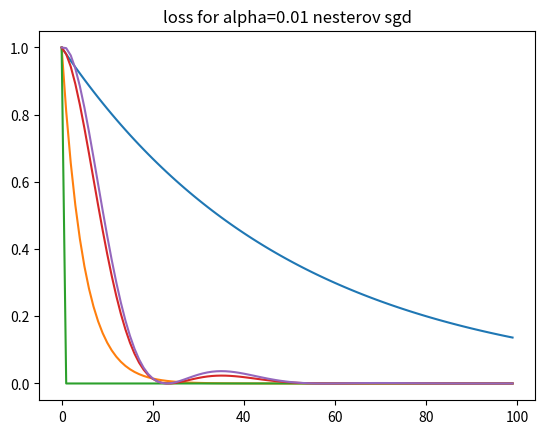

Write the Python code that produced this figure.
"""
Linear regression problems solved with different versions of the gradient
descent algorithm.

A simple dataset of 3 observations, 1 explanatory variable and 1 target variable
is manually created. To the explanatory variable, we add an all-ones vector for
the bias and an additional variable which is the squares of the first variable.
Hyperparameters for initial coefficients and number of iterations are declared.

The `gradientDescent` function implements the gradient descent algorithm, it makes
use of the 2 functions `computeLoss` and `gradient`.
The function is called with different learning rates, and the loss value is 
plotted against the number of iterations to check that the loss is indeed
converging. An experiment is run to find the optimal learning rate (alpha).

The `momentumGradientDescent` and `nesterovGradientDescent` functions are implementations
of gradient descent with different optimization techniques for updating the coefficients.
The functions are then called to check how the convergance of the loss is affected.
"""

import numpy as np
import matplotlib.pyplot as plt


# Creation and preperation of data
data = np.array([[0,1,2],[1,3,7]]).T
n = data.shape[0]
X = np.hstack((np.ones((n,1)), data[:,0].reshape(n,1), ((data[:,0])**2).reshape(n,1)))
y = data[:,-1].reshape(n,1)

# Initialize hyperparameters
theta_0 = np.array([[2,2,0]]).T
iterations = 100


def computeLoss(h, y):
    return np.mean((h-y)**2)

def gradient(h, X, y, theta):
    return X@(h-y)
    
def gradientDescent(X, y, alpha, iterations, theta_0):
    """
    Function that runs the gradient descent algorithm for linear regression.
    Params:
        X - 2d array representing explanatory data, each column represents
            a different feature, size is m*n
        y - 2d array of size m*1 representing labels corresponding to X
            alpha - float representing the step size multiplier for each iteration
        iterations - integer representing number of iterations to run
        theta_0 - initial values for the coefficients predicted by the linear
                  regression, for first iteration, 2d array of n*1
    Return:
        tuple containing theta and loss list
        theta - final values for predicted coefficients, 2d array of n*1
        loss_list - list of loss values at each step of the iteration, list
                    of size iterations.
    """
    theta = theta_0
    loss_list = []
    
    for i in range(iterations):        
        h = X @ theta
        loss = computeLoss(h, y)
        loss_list.append(loss)
        grad = gradient(h, X, y, theta)
        theta = theta - alpha*grad
    
    return (theta, loss_list)

# Run gradient descent for three specified alphas, print final losses and
# graphs showing loss value against number of iterations for each alpha.
alphas = [0.01, 0.1, 1.0]

for i,alpha in enumerate(alphas):
    (theta, loss_list) = gradientDescent(X, y, alphas[i], iterations, theta_0)
    print(f'for alpha={alpha}, final loss is: {loss_list[-1]}, final thetas are: {theta}')
    plt.plot(range(100), loss_list)
    plt.title(f'loss for alpha={alpha}')
    plt.show()

# Find optimal alpha, should be between 0.1 and 0.12
alphas = np.arange(0.1,0.12,0.002)
losses = np.zeros((alphas.size, 2))

for i,alpha in enumerate(alphas):
    (theta, loss_list) = gradientDescent(X, y, alphas[i], iterations, theta_0)
    losses[i] = [np.round(alpha,3), loss_list[-1]]

min_loss = np.min(losses[:,1])
min_alpha = losses[np.argmin(losses[:,1]), 0]
print(f'Minimum loss of {min_loss} found for alpha = {min_alpha}')

'''
With a=0.01, the convergence is too slow and not sufficient after 100 iters.
With a=0.1, the convergence is good and reaches a value of around 10^-9.
With a=1, the convergence is perfect after 1 iter, but this is a very rare case
because of our initial values and thetas. 
Optimal alpha is ~ 0.11
'''

# Momentum gradient descent

def momentumGradientDescent(X, y, alpha, iterations, theta_0, lamda):
    
    theta = theta_0
    previous_velocity = 0
    loss_list = []
    
    for i in range(iterations):        
        h = X @ theta
        loss = computeLoss(h, y)
        loss_list.append(loss)
        grad = gradient(h, X, y, theta)
        velocity = lamda*previous_velocity + alpha*grad
        theta = theta - velocity
        previous_velocity = velocity
    
    return (theta, loss_list)

lamda = 0.9
alpha = 0.01

(theta, loss_list) = momentumGradientDescent(X, y, alpha, iterations, theta_0, lamda)
print(f'with alpha 0.01 and momentum lambda 0.9, final loss is: {loss_list[-1]}, final thetas are: {theta}')
plt.plot(range(100), loss_list)
plt.title(f'loss for alpha={alpha} momentum sgd')
plt.show()

# Nesterov accelerated gradient descent

def nesterovGradientDescent(X, y, alpha, iterations, theta_0, lamda):
    
    theta = theta_0
    velocity = 0
    loss_list = []
    
    for i in range(iterations):        
        h = X @ theta + lamda*velocity
        loss = computeLoss(h, y)
        loss_list.append(loss)
        grad = gradient(h, X, y, theta)
        velocity = lamda*velocity + alpha*grad
        theta = theta - velocity
    
    return (theta, loss_list)

lamda = 0.9
alpha = 0.01

(theta, loss_list) = nesterovGradientDescent(X, y, alpha, iterations, theta_0, lamda)
print(f'with alpha 0.01 and nesterov lambda 0.9, final loss is: {loss_list[-1]}, final thetas are: {theta}')
plt.plot(range(100), loss_list)
plt.title(f'loss for alpha={alpha} nesterov sgd')
plt.show()
    








